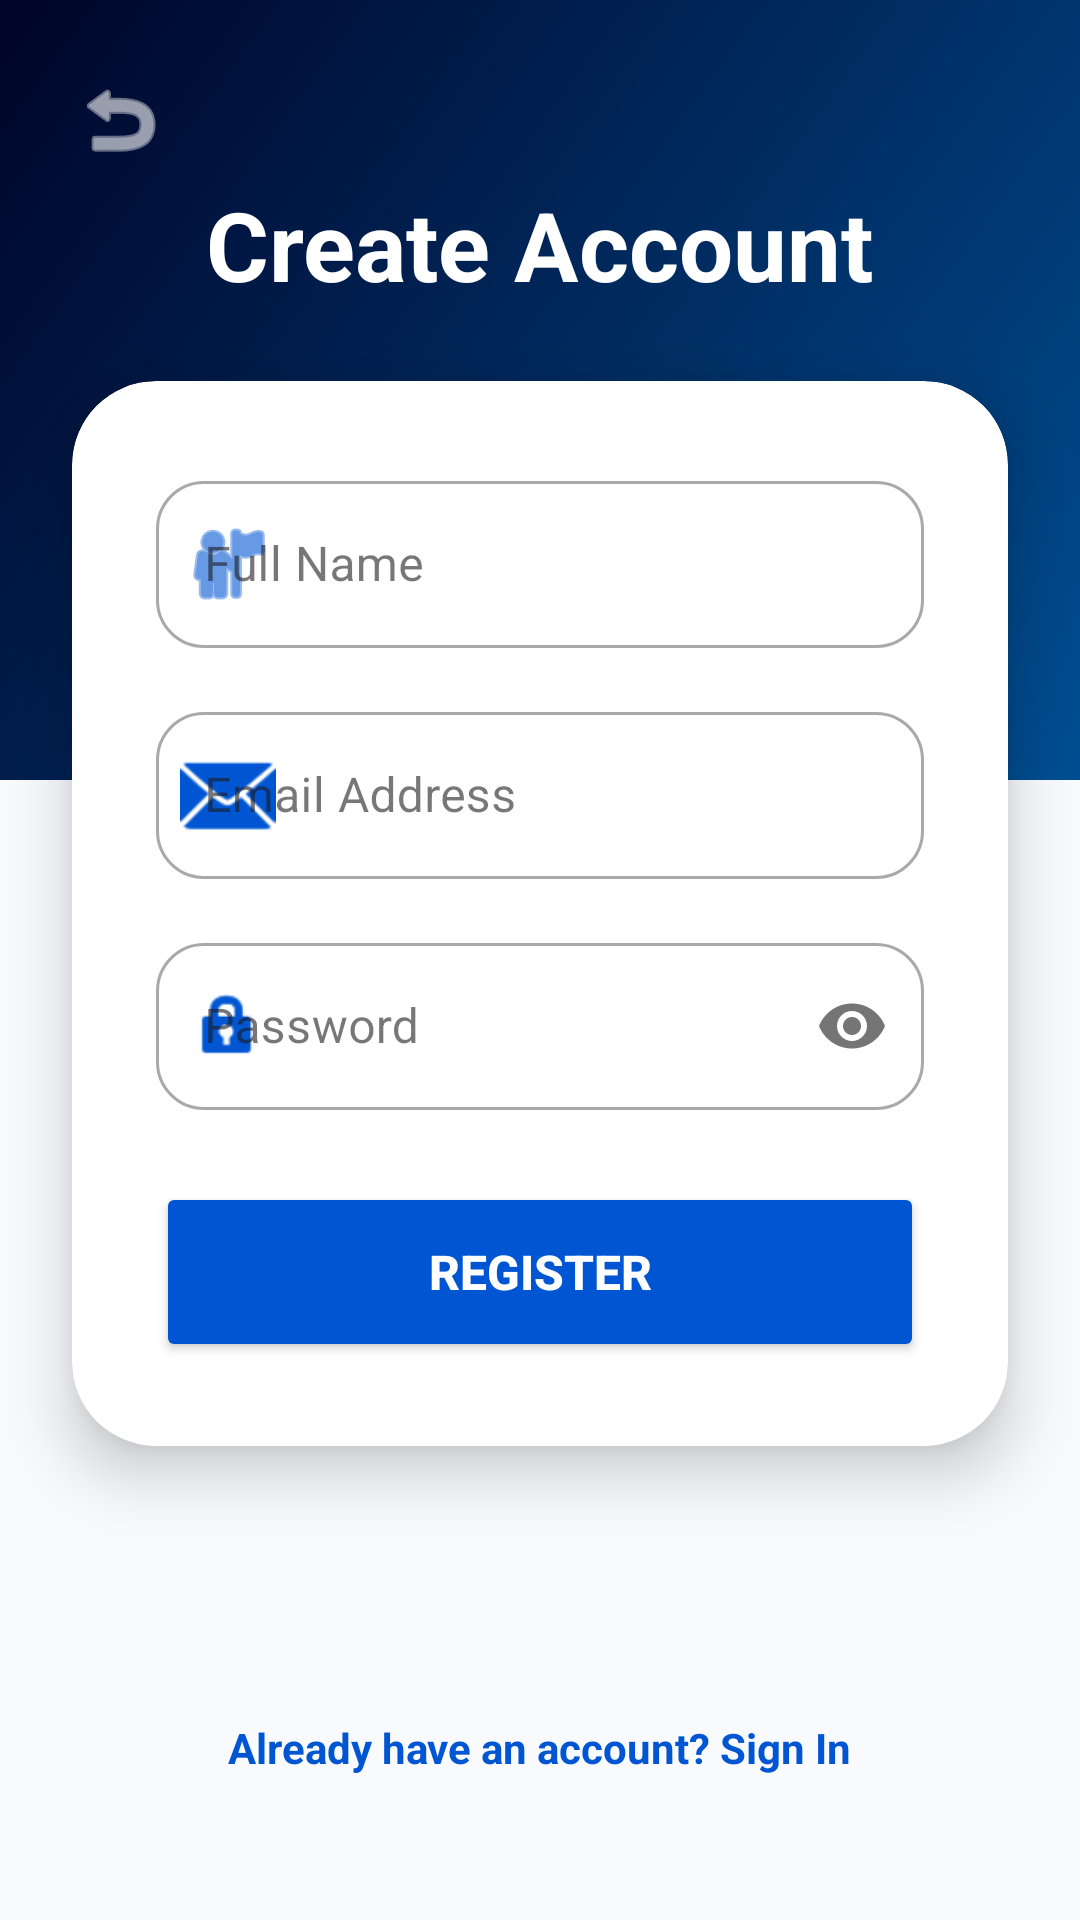

Android layout source for this screen:
<!-- AndroidManifest.xml: application theme Theme.PrathamaChikitse -->
<!-- res/layout/activity_register.xml -->
<?xml version="1.0" encoding="utf-8"?>
<androidx.constraintlayout.widget.ConstraintLayout xmlns:android="http://schemas.android.com/apk/res/android"
    xmlns:app="http://schemas.android.com/apk/res-auto"
    android:layout_width="match_parent"
    android:layout_height="match_parent"
    android:background="@color/bg_premium">

    <View
        android:id="@+id/bgHeader"
        android:layout_width="match_parent"
        android:layout_height="260dp"
        android:background="@drawable/login_bg_shape"
        app:layout_constraintTop_toTopOf="parent" />

    <ImageView
        android:id="@+id/ivBack"
        android:layout_width="32dp"
        android:layout_height="32dp"
        android:layout_margin="24dp"
        android:src="@android:drawable/ic_menu_revert"
        app:layout_constraintStart_toStartOf="parent"
        app:layout_constraintTop_toTopOf="parent"
        app:tint="@color/white" />

    <TextView
        android:id="@+id/tvTitle"
        android:layout_width="wrap_content"
        android:layout_height="wrap_content"
        android:layout_marginTop="60dp"
        android:text="Create Account"
        android:textColor="@color/white"
        android:textSize="32sp"
        android:textStyle="bold"
        app:layout_constraintEnd_toEndOf="parent"
        app:layout_constraintStart_toStartOf="parent"
        app:layout_constraintTop_toTopOf="parent" />

    <androidx.cardview.widget.CardView
        android:layout_width="match_parent"
        android:layout_height="wrap_content"
        android:layout_marginHorizontal="24dp"
        android:layout_marginTop="24dp"
        app:cardCornerRadius="28dp"
        app:cardElevation="12dp"
        app:layout_constraintTop_toBottomOf="@+id/tvTitle">

        <LinearLayout
            android:layout_width="match_parent"
            android:layout_height="wrap_content"
            android:orientation="vertical"
            android:padding="28dp">

            <com.google.android.material.textfield.TextInputLayout
                style="@style/Widget.MaterialComponents.TextInputLayout.OutlinedBox"
                android:layout_width="match_parent"
                android:layout_height="wrap_content"
                android:hint="Full Name"
                app:boxCornerRadiusBottomEnd="16dp"
                app:boxCornerRadiusBottomStart="16dp"
                app:boxCornerRadiusTopEnd="16dp"
                app:boxCornerRadiusTopStart="16dp"
                app:startIconDrawable="@android:drawable/ic_menu_myplaces"
                app:startIconTint="@color/primary_brand">

                <com.google.android.material.textfield.TextInputEditText
                    android:id="@+id/nameEditText"
                    android:layout_width="match_parent"
                    android:layout_height="wrap_content"
                    android:inputType="textPersonName" />
            </com.google.android.material.textfield.TextInputLayout>

            <com.google.android.material.textfield.TextInputLayout
                style="@style/Widget.MaterialComponents.TextInputLayout.OutlinedBox"
                android:layout_width="match_parent"
                android:layout_height="wrap_content"
                android:layout_marginTop="16dp"
                android:hint="Email Address"
                app:boxCornerRadiusBottomEnd="16dp"
                app:boxCornerRadiusBottomStart="16dp"
                app:boxCornerRadiusTopEnd="16dp"
                app:boxCornerRadiusTopStart="16dp"
                app:startIconDrawable="@android:drawable/ic_dialog_email"
                app:startIconTint="@color/primary_brand">

                <com.google.android.material.textfield.TextInputEditText
                    android:id="@+id/registerEmail"
                    android:layout_width="match_parent"
                    android:layout_height="wrap_content"
                    android:inputType="textEmailAddress" />
            </com.google.android.material.textfield.TextInputLayout>

            <com.google.android.material.textfield.TextInputLayout
                style="@style/Widget.MaterialComponents.TextInputLayout.OutlinedBox"
                android:layout_width="match_parent"
                android:layout_height="wrap_content"
                android:layout_marginTop="16dp"
                android:hint="Password"
                app:boxCornerRadiusBottomEnd="16dp"
                app:boxCornerRadiusBottomStart="16dp"
                app:boxCornerRadiusTopEnd="16dp"
                app:boxCornerRadiusTopStart="16dp"
                app:passwordToggleEnabled="true"
                app:startIconDrawable="@android:drawable/ic_lock_idle_lock"
                app:startIconTint="@color/primary_brand">

                <com.google.android.material.textfield.TextInputEditText
                    android:id="@+id/registerPassword"
                    android:layout_width="match_parent"
                    android:layout_height="wrap_content"
                    android:inputType="textPassword" />
            </com.google.android.material.textfield.TextInputLayout>

            <Button
                android:id="@+id/registerBtn"
                android:layout_width="match_parent"
                android:layout_height="60dp"
                android:layout_marginTop="24dp"
                android:backgroundTint="@color/primary_brand"
                android:text="REGISTER"
                android:textColor="@color/white"
                android:textSize="16sp"
                android:textStyle="bold"
                app:cornerRadius="16dp" />

        </LinearLayout>
    </androidx.cardview.widget.CardView>

    <TextView
        android:id="@+id/loginBackBtn"
        android:layout_width="wrap_content"
        android:layout_height="wrap_content"
        android:layout_marginBottom="32dp"
        android:padding="16dp"
        android:text="Already have an account? Sign In"
        android:textColor="@color/primary_brand"
        android:textStyle="bold"
        app:layout_constraintBottom_toBottomOf="parent"
        app:layout_constraintEnd_toEndOf="parent"
        app:layout_constraintStart_toStartOf="parent" />

</androidx.constraintlayout.widget.ConstraintLayout>
<!-- resources referenced by this layout -->
<resources>
  <color name="bg_premium">#F8FAFD</color>
  <color name="primary_brand">#0056D2</color>
  <color name="white">#FFFFFF</color>
  <!-- drawable login_bg_shape (drawable) -->
  <?xml version="1.0" encoding="utf-8"?>
  <shape xmlns:android="http://schemas.android.com/apk/res/android">
      <gradient
          android:angle="135"
          android:endColor="#000428"
          android:startColor="#004E92"
          android:type="linear" />
  </shape>
  <style name="Theme.PrathamaChikitse" parent="Theme.Material3.DayNight.NoActionBar">
          <item name="colorPrimary">@color/primary_brand</item>
          <item name="colorSecondary">@color/accent_medical</item>
          <item name="android:windowBackground">@color/bg_soft</item>
          <item name="android:statusBarColor">@color/primary_dark</item>
      </style>
  <color name="accent_medical">#00BFA5</color>
  <color name="bg_soft">#F8FAFD</color>
  <color name="primary_dark">#003A94</color>
</resources>
